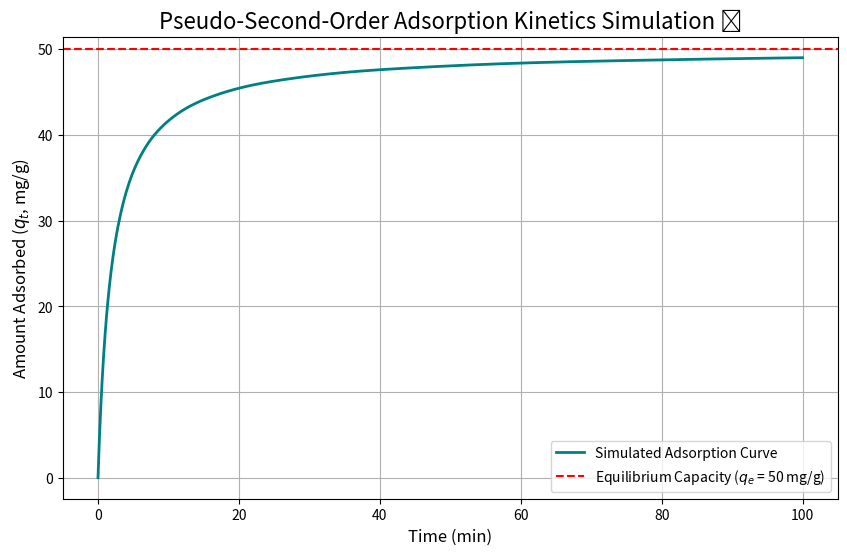

This figure's Python source:
import numpy as np
from scipy.integrate import solve_ivp
import matplotlib.pyplot as plt

def pseudo_second_order(t, q, k2, qe):
    """
    Defines the pseudo-second-order kinetic model.
    t: time (unused, but required by solve_ivp)
    q: amount adsorbed at time t (mg/g)
    k2: pseudo-second-order rate constant (g/mg·min)
    qe: equilibrium adsorption capacity (mg/g)
    """
    return k2 * (qe - q)**2

# --- Simulation Parameters ---
k2 = 0.01  # g/mg·min, a hypothetical rate constant
qe = 50    # mg/g, a hypothetical equilibrium adsorption capacity
q0 = 0     # mg/g, initial amount adsorbed at time t=0
time_span = [0, 100] # min, simulation time from 0 to 100
t_eval = np.linspace(time_span[0], time_span[1], 500) # points to evaluate the solution

# --- Run the Simulation ---
solution = solve_ivp(
    fun=pseudo_second_order,
    t_span=time_span,
    y0=[q0],
    args=(k2, qe),
    t_eval=t_eval
)

# --- Plot the Results ---
if solution.success:
    q_t_simulated = solution.y[0]
    time_simulated = solution.t

    plt.figure(figsize=(10, 6))
    plt.plot(time_simulated, q_t_simulated, label='Simulated Adsorption Curve', color='teal', linewidth=2)
    plt.axhline(y=qe, color='red', linestyle='--', label=f'Equilibrium Capacity ($q_e$ = {qe} mg/g)')
    plt.title('Pseudo-Second-Order Adsorption Kinetics Simulation 🧪', fontsize=16)
    plt.xlabel('Time (min)', fontsize=12)
    plt.ylabel('Amount Adsorbed ($q_t$, mg/g)', fontsize=12)
    plt.legend()
    plt.grid(True)
    plt.show()

    print(f"Simulation successful. Final amount adsorbed: {q_t_simulated[-1]:.2f} mg/g")
else:
    print("Simulation failed.")